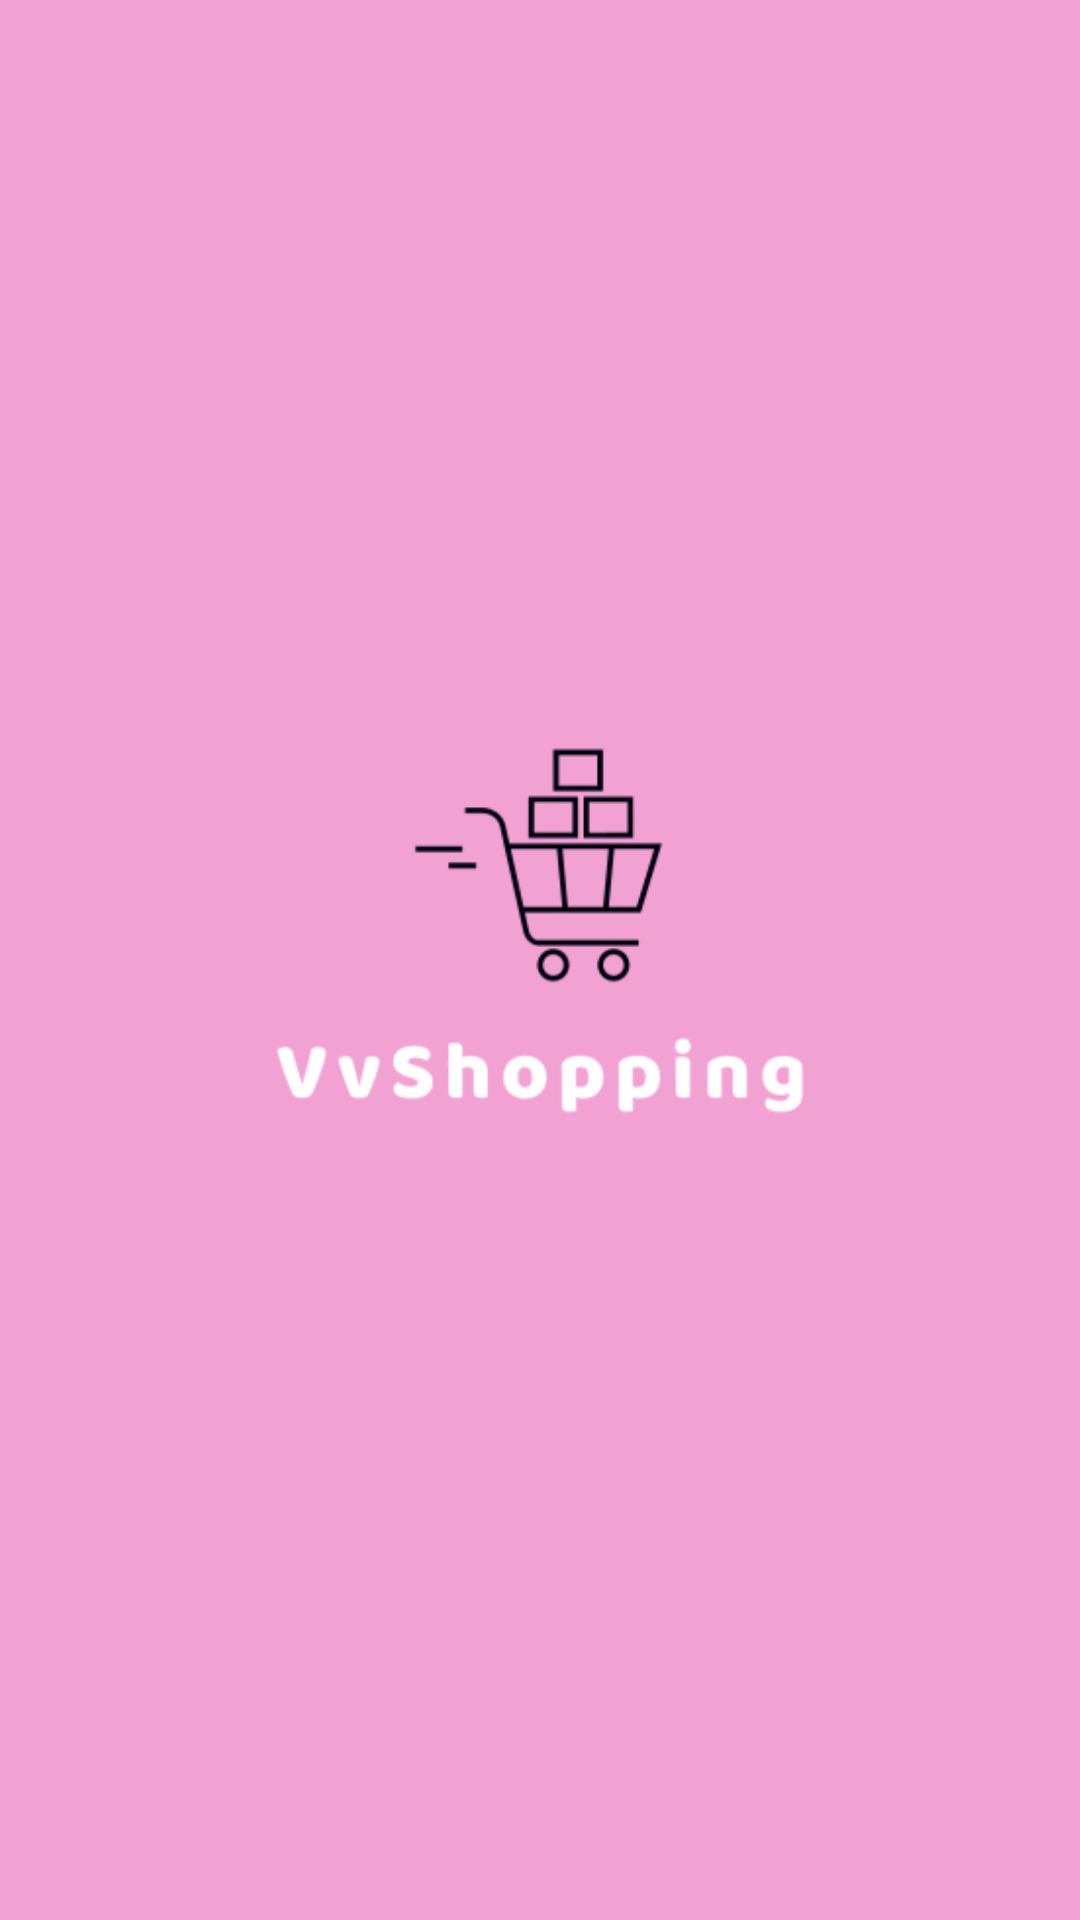

Write the Android layout XML for this screen, with the resource values it uses.
<!-- AndroidManifest.xml: application theme Theme.Proyecto_2 -->
<!-- res/layout/activity_splash.xml -->
<?xml version="1.0" encoding="utf-8"?>
<androidx.constraintlayout.widget.ConstraintLayout xmlns:android="http://schemas.android.com/apk/res/android"
    xmlns:app="http://schemas.android.com/apk/res-auto"
    xmlns:tools="http://schemas.android.com/tools"
    android:layout_width="match_parent"
    android:layout_height="match_parent"
    android:background="@color/backGroundTD"
    tools:context=".splash">

    <ImageView
        android:layout_width="339dp"
        android:layout_height="440dp"
        app:layout_constraintBottom_toBottomOf="parent"
        app:layout_constraintEnd_toEndOf="parent"
        app:layout_constraintHorizontal_bias="0.523"
        app:layout_constraintStart_toStartOf="parent"
        app:layout_constraintTop_toTopOf="parent"
        app:layout_constraintVertical_bias="0.445"
        app:srcCompat="@drawable/vv_logo" />

</androidx.constraintlayout.widget.ConstraintLayout>
<!-- resources referenced by this layout -->
<resources>
  <color name="backGroundTD">#80E646A6</color>
  <!-- drawable vv_logo: png bitmap (drawable, 9278 bytes) -->
  <style name="Theme.Proyecto_2" parent="Theme.MaterialComponents.DayNight.NoActionBar">
          
          <item name="colorPrimary">@color/purple_500</item>
          <item name="colorPrimaryVariant">@color/purple_700</item>
          <item name="colorOnPrimary">@color/white</item>
          
          <item name="colorSecondary">@color/teal_200</item>
          <item name="colorSecondaryVariant">@color/teal_700</item>
          <item name="colorOnSecondary">@color/black</item>
          
          <item name="android:statusBarColor" tools:targetApi="l">?attr/colorPrimaryVariant</item>
          
      </style>
  <color name="purple_500">#FF6200EE</color>
  <color name="purple_700">#FF3700B3</color>
  <color name="white">#FFFFFFFF</color>
  <color name="teal_200">#FF03DAC5</color>
  <color name="teal_700">#FF018786</color>
  <color name="black">#FF000000</color>
</resources>
